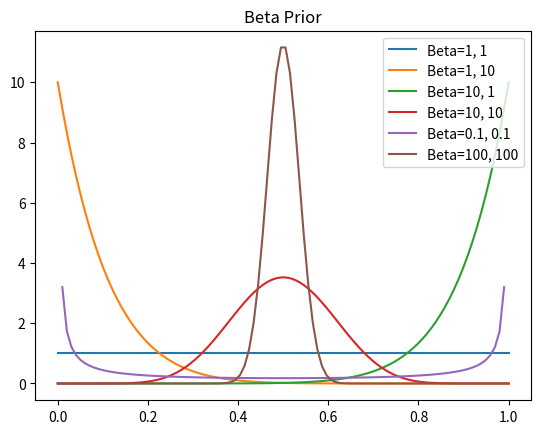
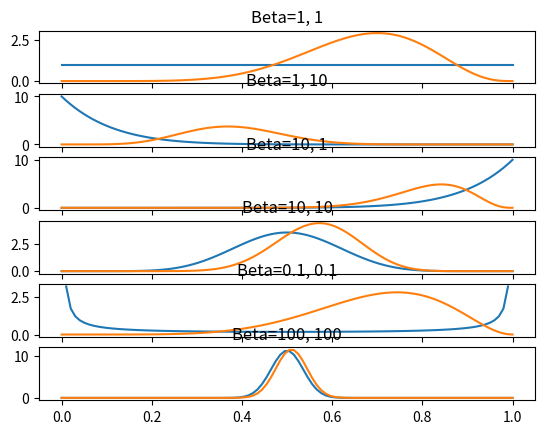

Write Python code to recreate these figures, in order.
# -*- coding: utf-8 -*-
"""Copy of week_5_bayes.ipynb

Automatically generated by Colab.

Original file is located at
    https://colab.research.google.com/drive/1aix9wNKdhQtK5szZ5RUJDVamw5zoV2ke

<a href="https://colab.research.google.com/github/wingated/cs473/blob/main/mini_labs/week_5_bayes.ipynb"><img src="https://colab.research.google.com/assets/colab-badge.svg" alt="Open In Colab"/></a>


# BYU CS 473 — Bayes Law and the Beta-Binomial model

In this assignment, you will learn more intuition for priors, posteriors, and the role that data plays in our inferences about a latent hypothesis.

---

## Learning Goals
- Understand priors and posteriors
- Understand the beta-binomial model
- Understand how data eventually overwhelms the prior

## 1. Exploring the beta prior

The beta distribution is a continuous distribution over the interval [0,1].  Because this is exactly the domain of a single probability (such as the probability that a coin will come up heads), it can be used as a prior distribution over an unknown parameter.  To start, let's plot it for various values of its two parameters, which we will call (a) and (b).
"""

import numpy as np
import matplotlib.pyplot as plt

from scipy.stats import beta

# Test various values of alpha and beta
parameter_values = [
    (1, 1),
    (1, 10),
    (10, 1),
    (10, 10),
    (0.1, 0.1),
    (100,100)
]

xvals = np.linspace(0, 1, 100)

# Plot the beta prior for each value of beta
for a, b in parameter_values:
    yvals = beta.pdf( xvals, a, b )
    plt.plot(xvals, yvals, label=f"Beta={a}, {b}" )

plt.legend()
plt.title("Beta Prior")
plt.show()

"""### Reflection
- Consider the beta distribution defined by each setting of the parameters (a) and (b). Which is the most uniform? Which is the most confident? Which is binary?

### TODO: write your answer here
We know that a-1 == num successes, b-1==num failures. It makes a lot of sense that 0 successes and 0 failures has the most uniform beta dist.

The most confident is definitely brown (beta(100,100)), because it is working off of 198 trials. You can see the height of the hill and the width of the hill are the tallest and skinniest of all.

"Binary" is an interesting term here because none of them have ONLY delta functions at 0 and 1 (and nothing in between), but the closest thing to that is beta(0.1,0.1) because it is low in the middle and high on both sides. This is very weird and I don't understand how we even have 0.2 total trials.

## 2. Calculating the posterior

Given a prior defined by parameters (a) and (b), and some data, we'd now like to calculate (and visualize) the posterior distribution.

### Exercise 2

Suppose we have a coin that is weighted, but we don't know the weight. Call the unknown weight $\theta$.

Suppose now we flip the coin 10 times, and we see "HHTTHTHHHH".

Your task is to visualize how that data would affect our belief about $\theta$, given an initial belief about $\theta$.

To do this, you must do the following:

- For each of the prior parameter values in the list of parameter values from Part 1, calculate the posterior distribution $p(\theta|data)$
- Create a new figure for each setting of the prior parameter values.
- Plot the prior distribution, and the corresponding posterior, on the same figure.  (When you're done, you should have six figures, each with two plots)
"""

plt.figure()

# Plot the beta prior for each value of beta
plt_index = 0

#likelihood in order heads, tails
def likelihood(theta,h,t):
  return (
      (theta**h) * ((1-theta)**t)

  )

for a, b in parameter_values:
    plt_index += 1
    plt.subplot( 6, 1, plt_index )
    plt.title( f"Beta={a}, {b}" )

    # this is the prior, as calculated in part 1
    yvals = beta.pdf( xvals, a, b )
    plt.plot(xvals, yvals, label=f"Beta={a}, {b}" )


    prior = yvals

    post_y = beta.pdf(xvals, a+7, b+3)


    plt.plot(xvals, post_y, label=f'Posterior for Beta ={a}, {b}')
    # plt.legend()

    # now calculate the posterior, and plot it
    # XXX your code here

plt.show()

"""## 3. Reflection

### Exercise 3
Answer in 2–3 sentences each:

1. Which prior was the "strongest" (ie, changed the least in response to seeing new data)? Which was the "weakest"?
2. Suppose you wanted to create a prior that was very confident about the value of $\theta$. How would you do that?
3. What would an "infinitely strong" prior look like?

1. It looks like the prior of beta=100,100 was the strongest. It barely moved at all. This is because adding 7 to 100 and 3 to 100 pretty much does nothing.

The weakest prior, that moved the most, was arguably the binary prior beta(0.1,0.1). This became low where it was high, and high where it was low.

2.A confident prior would have to have a large value in at least one parameter of beta.pdf(a,b). This way, addition of the likelihood into the parameters has essentially no marginal effect. Again, we get to say this because the prior and posterior are members of the same hypothesis family.

3. An "infinitely strong" prior would be composed of np.inf() in either the alpha and/or the beta parameters. This makes it so any addition to either parameter is basically zero.
"""
